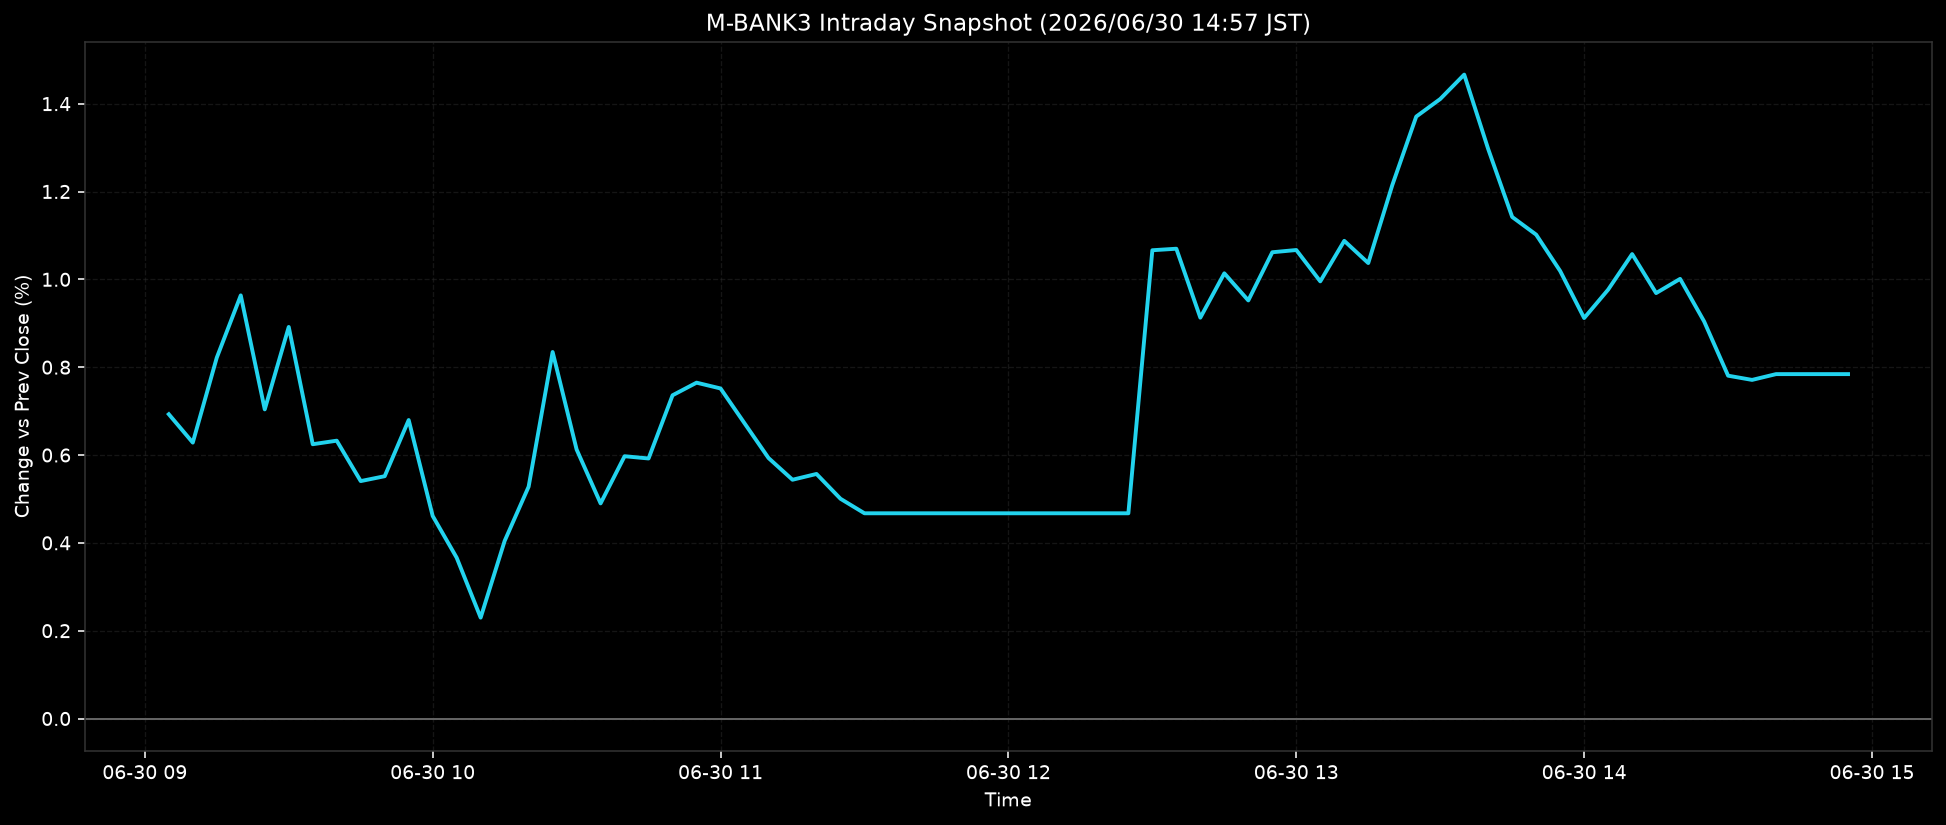

Values plotted in this chart, from the file beside it:
ts, pct
2026-06-30T09:05:00+0900, 0.6929
2026-06-30T09:10:00+0900, 0.6283
2026-06-30T09:15:00+0900, 0.8217
2026-06-30T09:20:00+0900, 0.9635
2026-06-30T09:25:00+0900, 0.7039
2026-06-30T09:30:00+0900, 0.8916
2026-06-30T09:35:00+0900, 0.6246
2026-06-30T09:40:00+0900, 0.6326
2026-06-30T09:45:00+0900, 0.5406
2026-06-30T09:50:00+0900, 0.5518
2026-06-30T09:55:00+0900, 0.6797
2026-06-30T10:00:00+0900, 0.4613
2026-06-30T10:05:00+0900, 0.3662
2026-06-30T10:10:00+0900, 0.2297
2026-06-30T10:15:00+0900, 0.4044
2026-06-30T10:20:00+0900, 0.5279
2026-06-30T10:25:00+0900, 0.8346
2026-06-30T10:30:00+0900, 0.6126
2026-06-30T10:35:00+0900, 0.4899
2026-06-30T10:40:00+0900, 0.5973
2026-06-30T10:45:00+0900, 0.5921
2026-06-30T10:50:00+0900, 0.736
2026-06-30T10:55:00+0900, 0.7647
2026-06-30T11:00:00+0900, 0.7515
2026-06-30T11:05:00+0900, 0.6722
2026-06-30T11:10:00+0900, 0.5932
2026-06-30T11:15:00+0900, 0.5437
2026-06-30T11:20:00+0900, 0.5569
2026-06-30T11:25:00+0900, 0.5004
2026-06-30T11:30:00+0900, 0.4673
2026-06-30T11:35:00+0900, 0.4673
2026-06-30T11:40:00+0900, 0.4673
2026-06-30T11:45:00+0900, 0.4673
2026-06-30T11:50:00+0900, 0.4673
2026-06-30T11:55:00+0900, 0.4673
2026-06-30T12:00:00+0900, 0.4673
2026-06-30T12:05:00+0900, 0.4673
2026-06-30T12:10:00+0900, 0.4673
2026-06-30T12:15:00+0900, 0.4673
2026-06-30T12:20:00+0900, 0.4673
2026-06-30T12:25:00+0900, 0.4673
2026-06-30T12:30:00+0900, 1.066
2026-06-30T12:35:00+0900, 1.07
2026-06-30T12:40:00+0900, 0.9128
2026-06-30T12:45:00+0900, 1.014
2026-06-30T12:50:00+0900, 0.952
2026-06-30T12:55:00+0900, 1.062
2026-06-30T13:00:00+0900, 1.067
2026-06-30T13:05:00+0900, 0.9954
2026-06-30T13:10:00+0900, 1.088
2026-06-30T13:15:00+0900, 1.037
2026-06-30T13:20:00+0900, 1.214
2026-06-30T13:25:00+0900, 1.371
2026-06-30T13:30:00+0900, 1.411
2026-06-30T13:35:00+0900, 1.466
2026-06-30T13:40:00+0900, 1.297
2026-06-30T13:45:00+0900, 1.142
2026-06-30T13:50:00+0900, 1.102
2026-06-30T13:55:00+0900, 1.019
2026-06-30T14:00:00+0900, 0.9119
... 11 more rows
